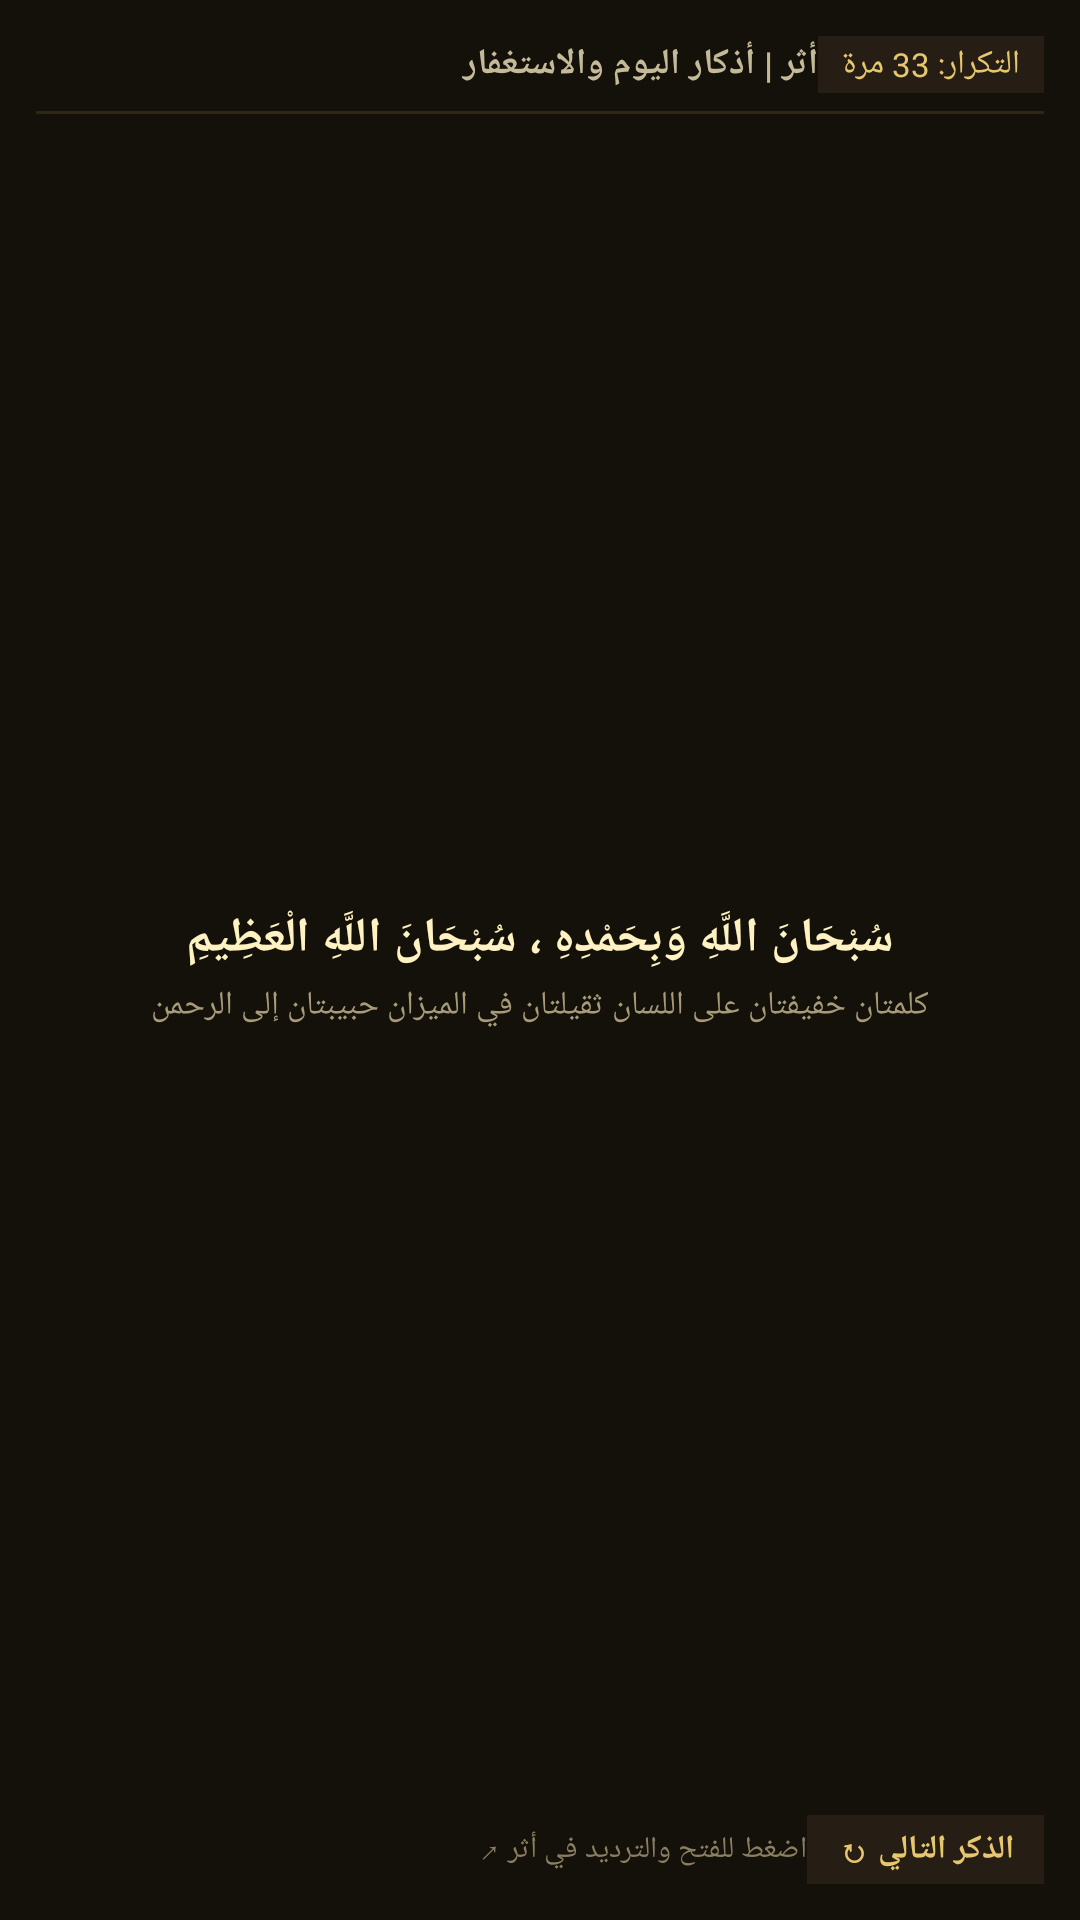

Layout XML and referenced resources for this Android screen:
<!-- AndroidManifest.xml: fallback theme Theme.MaterialComponents.DayNight.NoActionBar -->
<!-- res/layout/widget_daily_azkar.xml -->
<?xml version="1.0" encoding="utf-8"?>
<LinearLayout xmlns:android="http://schemas.android.com/apk/res/android"
    android:id="@+id/widgetAzkarRootLayout"
    android:layout_width="match_parent"
    android:layout_height="match_parent"
    android:background="#14110A"
    android:orientation="vertical"
    android:padding="12dp">

    
    <LinearLayout
        android:layout_width="match_parent"
        android:layout_height="wrap_content"
        android:gravity="center_vertical"
        android:orientation="horizontal">

        <TextView
            android:id="@+id/tvWidgetAzkarCategory"
            android:layout_width="0dp"
            android:layout_height="wrap_content"
            android:layout_weight="1"
            android:text="أثر | أذكار اليوم والاستغفار"
            android:textColor="#C4B998"
            android:textSize="12sp"
            android:textStyle="bold" />

        <TextView
            android:id="@+id/tvWidgetAzkarRepeat"
            android:layout_width="wrap_content"
            android:layout_height="wrap_content"
            android:background="#261E14"
            android:paddingHorizontal="8dp"
            android:paddingVertical="2dp"
            android:text="التكرار: 33 مرة"
            android:textColor="#E6C66E"
            android:textSize="11sp" />
    </LinearLayout>

    <View
        android:layout_width="match_parent"
        android:layout_height="1dp"
        android:layout_marginVertical="6dp"
        android:background="#2E2617" />

    
    <LinearLayout
        android:layout_width="match_parent"
        android:layout_height="0dp"
        android:layout_weight="1"
        android:gravity="center"
        android:orientation="vertical">

        <TextView
            android:id="@+id/tvWidgetAzkarText"
            android:layout_width="match_parent"
            android:layout_height="wrap_content"
            android:gravity="center"
            android:maxLines="3"
            android:text="سُبْحَانَ اللَّهِ وَبِحَمْدِهِ ، سُبْحَانَ اللَّهِ الْعَظِيمِ"
            android:textColor="#FFF2C2"
            android:textSize="16sp"
            android:textStyle="bold" />

        <TextView
            android:id="@+id/tvWidgetAzkarFadl"
            android:layout_width="match_parent"
            android:layout_height="wrap_content"
            android:layout_marginTop="4dp"
            android:gravity="center"
            android:maxLines="2"
            android:text="كلمتان خفيفتان على اللسان ثقيلتان في الميزان حبيبتان إلى الرحمن"
            android:textColor="#A89B7A"
            android:textSize="11sp" />
    </LinearLayout>

    
    <LinearLayout
        android:layout_width="match_parent"
        android:layout_height="wrap_content"
        android:layout_marginTop="4dp"
        android:gravity="center_vertical"
        android:orientation="horizontal">

        <TextView
            android:id="@+id/tvWidgetOpenAppHint"
            android:layout_width="0dp"
            android:layout_height="wrap_content"
            android:layout_weight="1"
            android:text="اضغط للفتح والترديد في أثر ↗"
            android:textColor="#8C7F60"
            android:textSize="10sp" />

        <TextView
            android:id="@+id/btnWidgetNextAzkar"
            android:layout_width="wrap_content"
            android:layout_height="wrap_content"
            android:background="#261E14"
            android:paddingHorizontal="10dp"
            android:paddingVertical="4dp"
            android:text="الذكر التالي ↻"
            android:textColor="#E6C66E"
            android:textSize="11sp"
            android:textStyle="bold" />
    </LinearLayout>

</LinearLayout>
<!-- resources referenced by this layout -->
<resources>

</resources>
